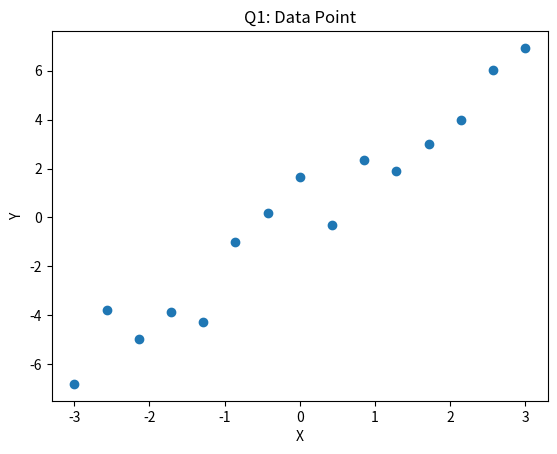

Recreate this plot in Python.
""""
Use the linear model y = 2x + ε with zero-mean Gaussian noise ε ∼ N(0, 1) to
generate 15 data points with (equal spacing) x ∈ [−3, 3].
"""

import numpy as np
import matplotlib.pyplot as plt

def generate_data():
    epsilon = np.random.normal(0, 1, 15)
    x = np.linspace(-3, 3, 15)
    y = 2 * x + epsilon
    return x, y

def main():
    x, y = generate_data()

    plt.xlabel("X")
    plt.ylabel("Y")
    plt.scatter(x, y)
    plt.title("Q1: Data Point")
    plt.show()

if __name__ == "__main__" :
    main()